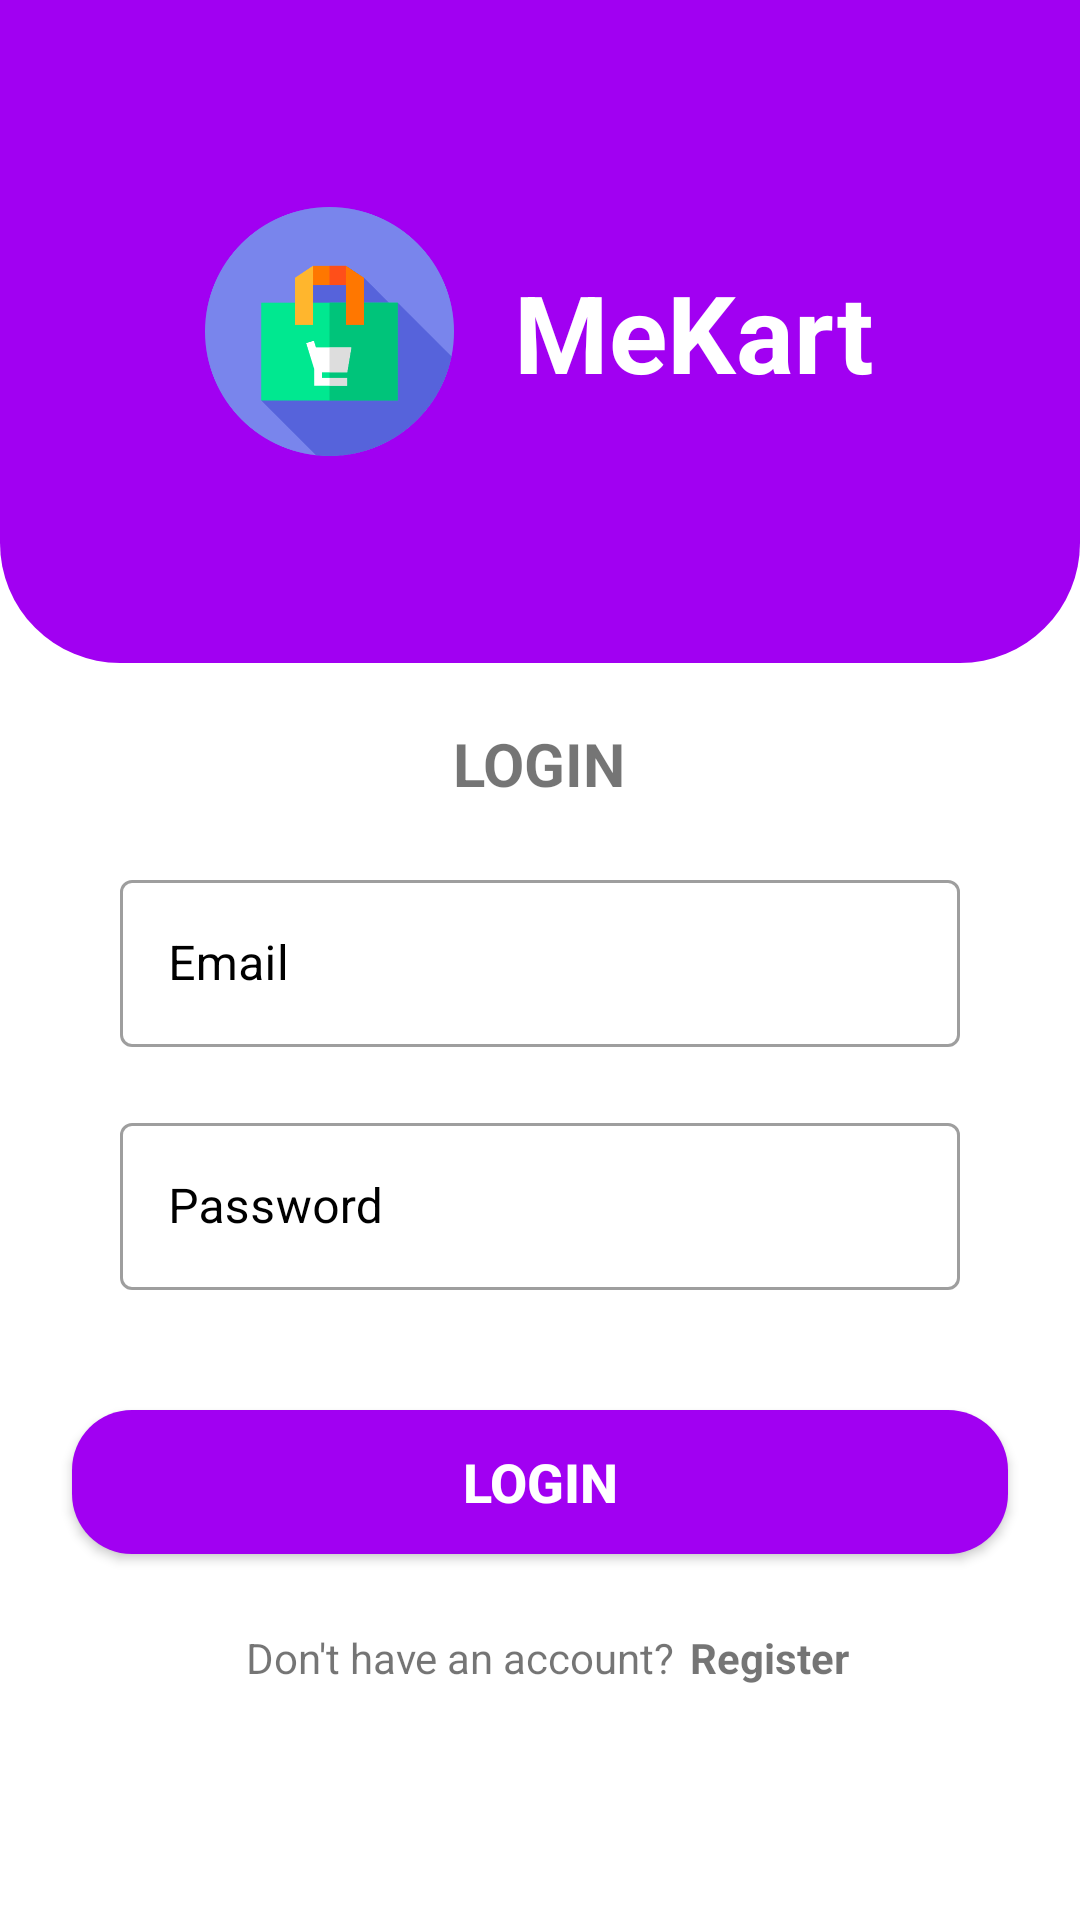

Reconstruct the res/layout file that produces this screen, plus the resources it refers to.
<!-- AndroidManifest.xml: application theme Theme.Prototype -->
<!-- res/layout/activity_login.xml -->
<?xml version="1.0" encoding="utf-8"?>
<LinearLayout xmlns:android="http://schemas.android.com/apk/res/android"
    xmlns:app="http://schemas.android.com/apk/res-auto"
    xmlns:tools="http://schemas.android.com/tools"
    android:layout_width="match_parent"
    android:layout_height="match_parent"
    android:orientation="vertical"
    android:layout_gravity="center"
    tools:context=".Activity.LoginActivity">

    <LinearLayout
        android:layout_width="match_parent"
        android:layout_height="221dp"
        android:background="@drawable/header_shape"
        android:gravity="center"
        android:orientation="horizontal">

        <ImageView
            android:layout_width="103dp"
            android:layout_height="83dp"
            android:src="@drawable/shopping"/>


        <TextView
            android:layout_width="wrap_content"
            android:layout_height="wrap_content"
            android:padding="10dp"
            android:text="@string/mekart"
            android:textColor="@color/white"
            android:textSize="36sp"
            android:textStyle="bold" />

    </LinearLayout>

    <LinearLayout
        android:layout_width="match_parent"
        android:layout_height="wrap_content"
        android:gravity="center"
        android:layout_margin="10dp"
        android:padding="10dp"
        android:orientation="vertical">

        <TextView
            android:layout_width="wrap_content"
            android:layout_height="wrap_content"
            android:text="@string/login"
            android:textSize="20sp"
            android:textStyle="bold"/>

        <com.google.android.material.textfield.TextInputLayout
            style="@style/Widget.MaterialComponents.TextInputLayout.OutlinedBox"
            android:layout_width="match_parent"
            android:layout_height="wrap_content"
            android:layout_marginTop="20dp"
            android:textColorHint="@color/black">

            <EditText
                android:id="@+id/l_email"
                android:layout_width="match_parent"
                android:layout_height="wrap_content"
                android:layout_margin="20dp"
                android:hint="@string/email" />


        </com.google.android.material.textfield.TextInputLayout>

        <com.google.android.material.textfield.TextInputLayout
            style="@style/Widget.MaterialComponents.TextInputLayout.OutlinedBox"
            android:layout_width="match_parent"
            android:layout_height="wrap_content"
            android:textColorHint="@color/black">

            <EditText
                android:id="@+id/l_pass"
                android:layout_width="match_parent"
                android:layout_height="wrap_content"
                android:layout_margin="20dp"
                android:hint="@string/password" />


        </com.google.android.material.textfield.TextInputLayout>

        <androidx.appcompat.widget.AppCompatButton
            android:id="@+id/lbtn"
            android:layout_width="312dp"
            android:layout_height="wrap_content"
            android:layout_marginTop="20dp"
            android:layout_marginLeft="10dp"
            android:layout_marginRight="10dp"
            android:background="@drawable/btn"
            android:text="@string/login"
            android:textColor="@color/white"
            android:textSize="18sp"
            android:textStyle="bold" />

        <LinearLayout
            android:layout_width="match_parent"
            android:layout_height="wrap_content"
            android:orientation="horizontal"
            android:layout_margin="20dp"
            android:gravity="center">

            <TextView
                android:layout_width="wrap_content"
                android:layout_height="wrap_content"
                android:text="@string/don_t_have_an_account"
                android:padding="5dp"/>

            <TextView
                android:id="@+id/rpg"
                android:layout_width="wrap_content"
                android:layout_height="wrap_content"
                android:text="@string/register"
                android:textStyle="bold"/>

        </LinearLayout>

    </LinearLayout>

</LinearLayout>
<!-- resources referenced by this layout -->
<resources>
  <!-- drawable btn (drawable) -->
  <?xml version="1.0" encoding="utf-8"?>
  <shape xmlns:android="http://schemas.android.com/apk/res/android"
      android:shape="rectangle">
  
      <solid android:color="#a100f2"/>
  
      <corners android:radius="20dp"/>
  
  
  </shape>
  <!-- drawable header_shape (drawable) -->
  <?xml version="1.0" encoding="utf-8"?>
  <shape xmlns:android="http://schemas.android.com/apk/res/android"
      android:shape="rectangle">
  
      <solid android:color="#a100f2"/>
  
      <corners android:bottomLeftRadius="40dp"
          android:bottomRightRadius="40dp"/>
  
  
  </shape>
  <!-- drawable shopping: png bitmap (drawable, 14686 bytes) -->
  <string name="don_t_have_an_account">Don\'t have an account?</string>
  <string name="email">Email</string>
  <string name="login">LOGIN</string>
  <string name="mekart">MeKart</string>
  <string name="password">Password</string>
  <string name="register">Register</string>
  <style name="Theme.Prototype" parent="Theme.MaterialComponents.DayNight.DarkActionBar">
          
          <item name="colorPrimary">#a100f2</item>
          <item name="colorPrimaryVariant">@color/purple_700</item>
          <item name="colorOnPrimary">@color/white</item>
          
          <item name="colorSecondary">@color/teal_200</item>
          <item name="colorSecondaryVariant">@color/teal_700</item>
          <item name="colorOnSecondary">@color/black</item>
          
          <item name="android:statusBarColor">#a100f2</item>
          
      </style>
  <!-- not gathered from this repository: default colours our renderer supplied (Android Studio template values) -->
  <color name="purple_700">#FF3700B3</color>
  <color name="teal_200">#FF03DAC5</color>
  <color name="teal_700">#FF018786</color>
  <color name="black">#FF000000</color>
  <color name="white">#FFFFFFFF</color>
</resources>
